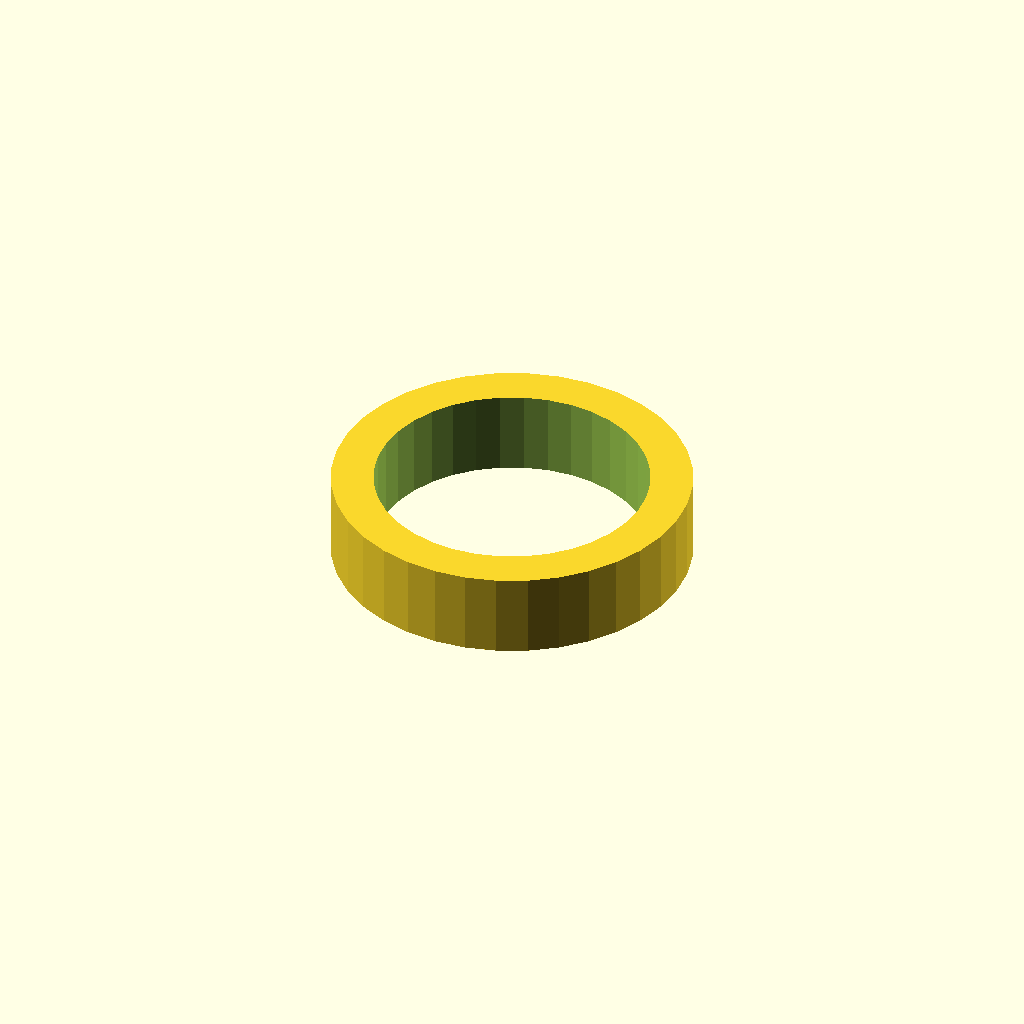
Cell 1: rendered with the file's own defaults.
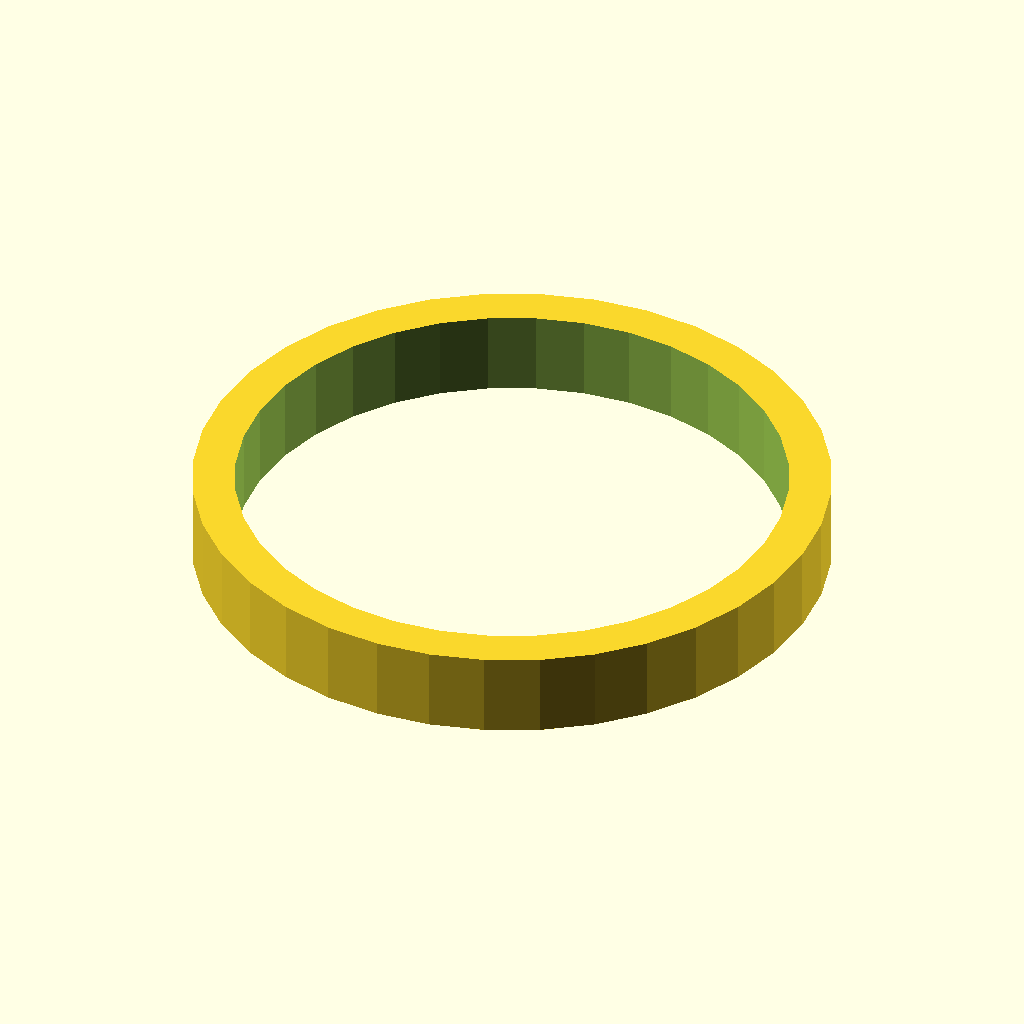
Cell 2 — rolling_pin_diameter set to 65, the other parameters unchanged.
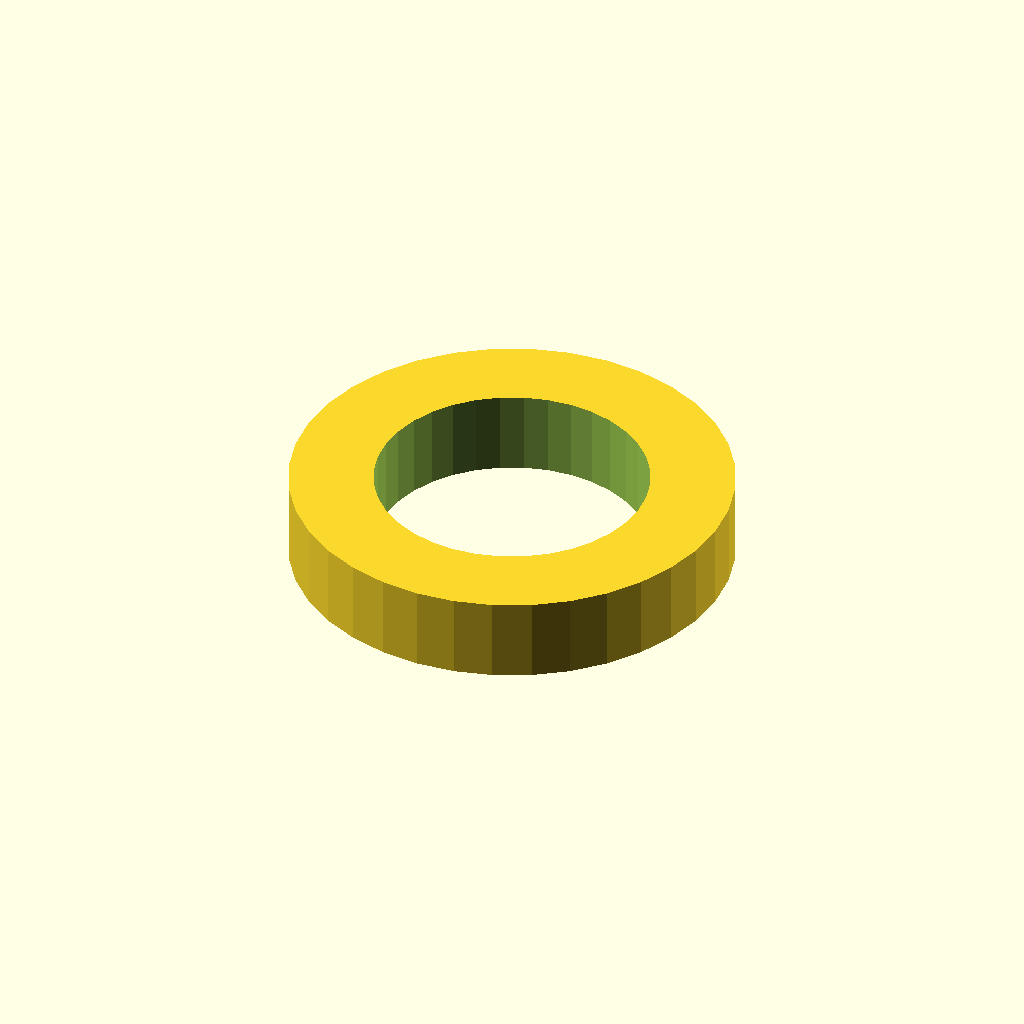
Cell 3 — dough_thickness set to 10, the other parameters unchanged.
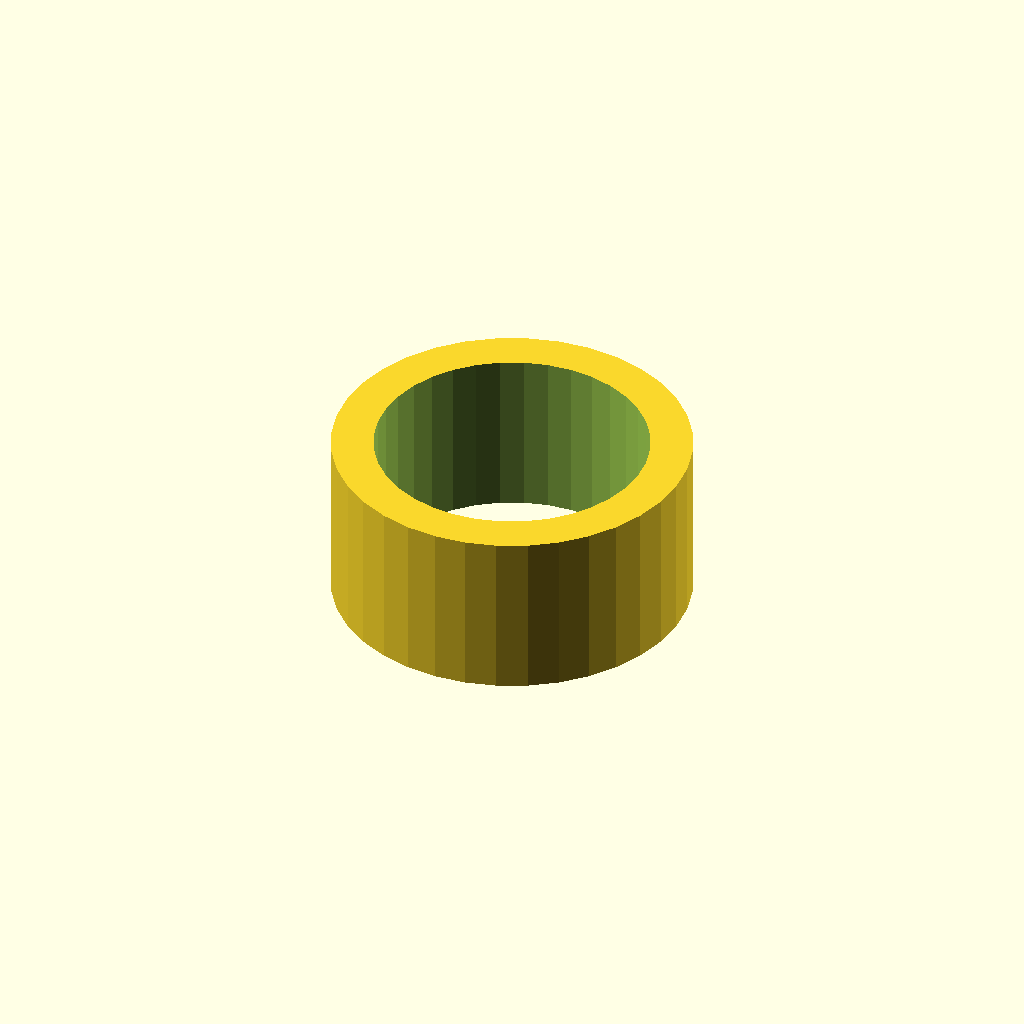
Cell 4: the same model with ring_width = 20.
One fixed orthographic camera (rotation 55°, 0°, 25°; colour scheme Cornfield) for every cell.
The OpenSCAD source (inputs/thingiverse/thing-3335290/files/SodrofaGyuru.scad):
//Rolling pin rings for uniform thickness of dough
//2019.01.05. by MicroWizard
//This software is in the Public Domain

//You must set parameters...
//... typically for sweet christmas cookies with honey
//I used to cut them with Oogime brand cookie cutters.
rolling_pin_diameter	= 32.5;	//in millimeters
dough_thickness			=  5.0; //in millimeters
ring_width				= 10.0; //in millimeters

/*
//... typically for small cheese scones
//I used to cut them with 25mm dia round cutter.
rolling_pin_diameter	= 32.5;	//in millimeters
dough_thickness			= 10.0; //in millimeters
ring_width				= 15.0; //in millimeters
*/

//Originally...
//2017.04.15. Mamanak fondant, marcipan nyujtashoz sodrofa gyuru
$fn=36;

//belso atmero, (teszta)vastagsag, gyuru szelesseg
module gyuru(db,vas,szel){
    difference(){
        cylinder(d1=db+2*vas,d2=db+2*vas,h=szel, center=true);
        cylinder(d1=db,d2=db,h=szel+1, center=true);
    }
}

//belso atmero, (teszta)vastagsag, gyuru szelesseg
gyuru(rolling_pin_diameter, dough_thickness, ring_width);
Customizer parameters (derived from the source; name, type, default, range or options):
rolling_pin_diameter: number, default 32.5
dough_thickness: number, default 5
ring_width: number, default 10
